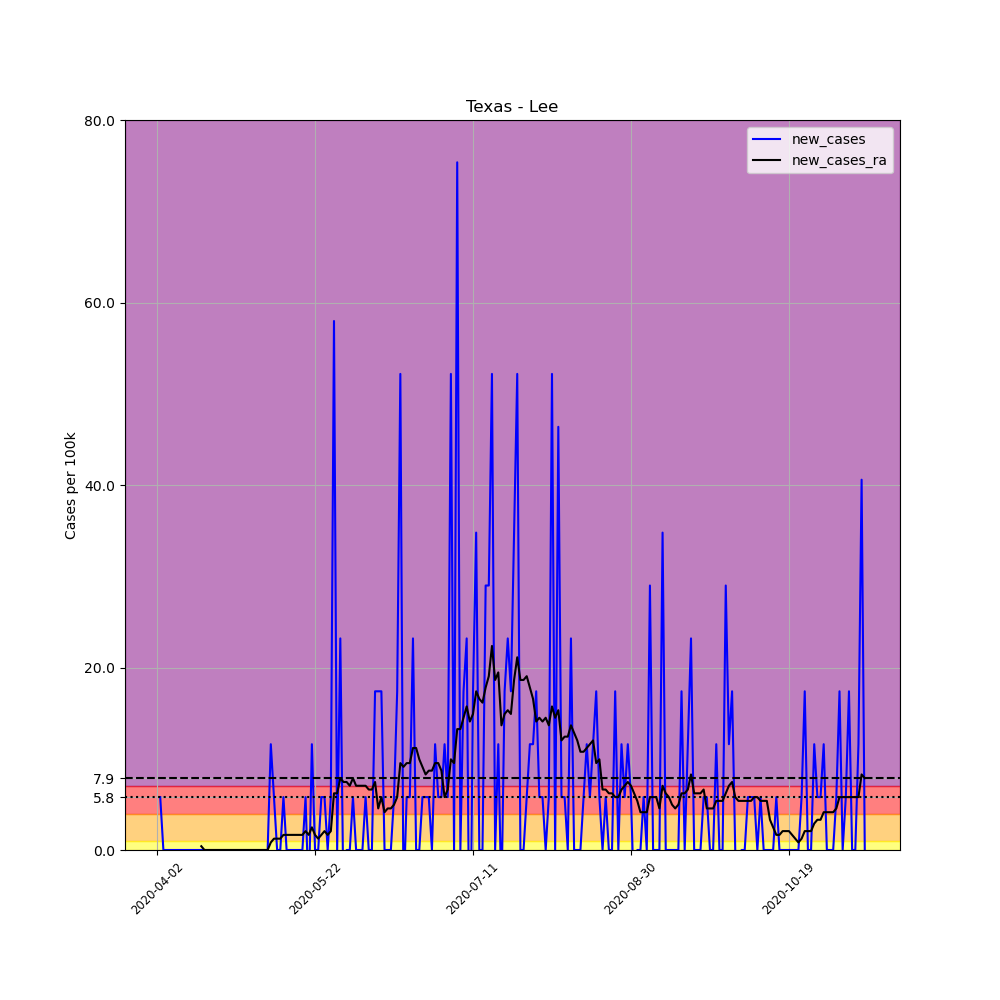

The table this chart was drawn from, first rows:
, date, county, state, fips, cases, deaths, COUNTY, STNAME, CTYNAME, POPESTIMATE2019, per_100k, new_cases, new_cases_ra
531932, 2020-04-02, Lee, Texas, 48287, 1, 0, 287, Texas, Lee, 17239, 5.801, , 
531933, 2020-04-03, Lee, Texas, 48287, 2, 0, 287, Texas, Lee, 17239, 11.6, 5.801, 
531934, 2020-04-04, Lee, Texas, 48287, 2, 0, 287, Texas, Lee, 17239, 11.6, 0.0, 
531935, 2020-04-05, Lee, Texas, 48287, 2, 0, 287, Texas, Lee, 17239, 11.6, 0.0, 
531936, 2020-04-06, Lee, Texas, 48287, 2, 0, 287, Texas, Lee, 17239, 11.6, 0.0, 
531937, 2020-04-07, Lee, Texas, 48287, 2, 0, 287, Texas, Lee, 17239, 11.6, 0.0, 
531938, 2020-04-08, Lee, Texas, 48287, 2, 0, 287, Texas, Lee, 17239, 11.6, 0.0, 
531939, 2020-04-09, Lee, Texas, 48287, 2, 0, 287, Texas, Lee, 17239, 11.6, 0.0, 
531940, 2020-04-10, Lee, Texas, 48287, 2, 0, 287, Texas, Lee, 17239, 11.6, 0.0, 
531941, 2020-04-11, Lee, Texas, 48287, 2, 0, 287, Texas, Lee, 17239, 11.6, 0.0, 
531942, 2020-04-12, Lee, Texas, 48287, 2, 0, 287, Texas, Lee, 17239, 11.6, 0.0, 
531943, 2020-04-13, Lee, Texas, 48287, 2, 0, 287, Texas, Lee, 17239, 11.6, 0.0, 
531944, 2020-04-14, Lee, Texas, 48287, 2, 0, 287, Texas, Lee, 17239, 11.6, 0.0, 
531945, 2020-04-15, Lee, Texas, 48287, 2, 0, 287, Texas, Lee, 17239, 11.6, 0.0, 
531946, 2020-04-16, Lee, Texas, 48287, 2, 0, 287, Texas, Lee, 17239, 11.6, 0.0, 0.4143
531947, 2020-04-17, Lee, Texas, 48287, 2, 0, 287, Texas, Lee, 17239, 11.6, 0.0, 0.0
531948, 2020-04-18, Lee, Texas, 48287, 2, 0, 287, Texas, Lee, 17239, 11.6, 0.0, 0.0
531949, 2020-04-19, Lee, Texas, 48287, 2, 0, 287, Texas, Lee, 17239, 11.6, 0.0, 0.0
531950, 2020-04-20, Lee, Texas, 48287, 2, 0, 287, Texas, Lee, 17239, 11.6, 0.0, 0.0
531951, 2020-04-21, Lee, Texas, 48287, 2, 0, 287, Texas, Lee, 17239, 11.6, 0.0, 0.0
531952, 2020-04-22, Lee, Texas, 48287, 2, 0, 287, Texas, Lee, 17239, 11.6, 0.0, 0.0
531953, 2020-04-23, Lee, Texas, 48287, 2, 0, 287, Texas, Lee, 17239, 11.6, 0.0, 0.0
531954, 2020-04-24, Lee, Texas, 48287, 2, 0, 287, Texas, Lee, 17239, 11.6, 0.0, 0.0
531955, 2020-04-25, Lee, Texas, 48287, 2, 0, 287, Texas, Lee, 17239, 11.6, 0.0, 0.0
531956, 2020-04-26, Lee, Texas, 48287, 2, 0, 287, Texas, Lee, 17239, 11.6, 0.0, 0.0
531957, 2020-04-27, Lee, Texas, 48287, 2, 0, 287, Texas, Lee, 17239, 11.6, 0.0, 0.0
531958, 2020-04-28, Lee, Texas, 48287, 2, 0, 287, Texas, Lee, 17239, 11.6, 0.0, 0.0
531959, 2020-04-29, Lee, Texas, 48287, 2, 0, 287, Texas, Lee, 17239, 11.6, 0.0, 0.0
531960, 2020-04-30, Lee, Texas, 48287, 2, 0, 287, Texas, Lee, 17239, 11.6, 0.0, 0.0
531961, 2020-05-01, Lee, Texas, 48287, 2, 0, 287, Texas, Lee, 17239, 11.6, 0.0, 0.0
531962, 2020-05-02, Lee, Texas, 48287, 2, 0, 287, Texas, Lee, 17239, 11.6, 0.0, 0.0
531963, 2020-05-03, Lee, Texas, 48287, 2, 0, 287, Texas, Lee, 17239, 11.6, 0.0, 0.0
531964, 2020-05-04, Lee, Texas, 48287, 2, 0, 287, Texas, Lee, 17239, 11.6, 0.0, 0.0
531965, 2020-05-05, Lee, Texas, 48287, 2, 0, 287, Texas, Lee, 17239, 11.6, 0.0, 0.0
531966, 2020-05-06, Lee, Texas, 48287, 2, 0, 287, Texas, Lee, 17239, 11.6, 0.0, 0.0
531967, 2020-05-07, Lee, Texas, 48287, 2, 0, 287, Texas, Lee, 17239, 11.6, 0.0, 0.0
531968, 2020-05-08, Lee, Texas, 48287, 4, 0, 287, Texas, Lee, 17239, 23.2, 11.6, 0.8287
531969, 2020-05-09, Lee, Texas, 48287, 5, 0, 287, Texas, Lee, 17239, 29, 5.801, 1.243
531970, 2020-05-10, Lee, Texas, 48287, 5, 0, 287, Texas, Lee, 17239, 29, 0.0, 1.243
531971, 2020-05-11, Lee, Texas, 48287, 5, 0, 287, Texas, Lee, 17239, 29, 0.0, 1.243
531972, 2020-05-12, Lee, Texas, 48287, 6, 0, 287, Texas, Lee, 17239, 34.8, 5.801, 1.657
531973, 2020-05-13, Lee, Texas, 48287, 6, 0, 287, Texas, Lee, 17239, 34.8, 0.0, 1.657
531974, 2020-05-14, Lee, Texas, 48287, 6, 0, 287, Texas, Lee, 17239, 34.8, 0.0, 1.657
531975, 2020-05-15, Lee, Texas, 48287, 6, 0, 287, Texas, Lee, 17239, 34.8, 0.0, 1.657
531976, 2020-05-16, Lee, Texas, 48287, 6, 0, 287, Texas, Lee, 17239, 34.8, 0.0, 1.657
531977, 2020-05-17, Lee, Texas, 48287, 6, 0, 287, Texas, Lee, 17239, 34.8, 0.0, 1.657
531978, 2020-05-18, Lee, Texas, 48287, 6, 0, 287, Texas, Lee, 17239, 34.8, 0.0, 1.657
531979, 2020-05-19, Lee, Texas, 48287, 7, 0, 287, Texas, Lee, 17239, 40.61, 5.801, 2.072
531980, 2020-05-20, Lee, Texas, 48287, 6, 0, 287, Texas, Lee, 17239, 34.8, -5.801, 1.657
531981, 2020-05-21, Lee, Texas, 48287, 8, 0, 287, Texas, Lee, 17239, 46.41, 11.6, 2.486
531982, 2020-05-22, Lee, Texas, 48287, 8, 0, 287, Texas, Lee, 17239, 46.41, 0.0, 1.657
531983, 2020-05-23, Lee, Texas, 48287, 8, 0, 287, Texas, Lee, 17239, 46.41, 0.0, 1.243
531984, 2020-05-24, Lee, Texas, 48287, 9, 0, 287, Texas, Lee, 17239, 52.21, 5.801, 1.657
531985, 2020-05-25, Lee, Texas, 48287, 10, 0, 287, Texas, Lee, 17239, 58.01, 5.801, 2.072
531986, 2020-05-26, Lee, Texas, 48287, 10, 0, 287, Texas, Lee, 17239, 58.01, 0.0, 1.657
531987, 2020-05-27, Lee, Texas, 48287, 11, 0, 287, Texas, Lee, 17239, 63.81, 5.801, 2.072
531988, 2020-05-28, Lee, Texas, 48287, 21, 0, 287, Texas, Lee, 17239, 121.8, 58.01, 6.215
531989, 2020-05-29, Lee, Texas, 48287, 21, 0, 287, Texas, Lee, 17239, 121.8, 0.0, 6.215
531990, 2020-05-30, Lee, Texas, 48287, 25, 0, 287, Texas, Lee, 17239, 145, 23.2, 7.873
531991, 2020-05-31, Lee, Texas, 48287, 24, 1, 287, Texas, Lee, 17239, 139.2, -5.801, 7.458
... 165 more rows
